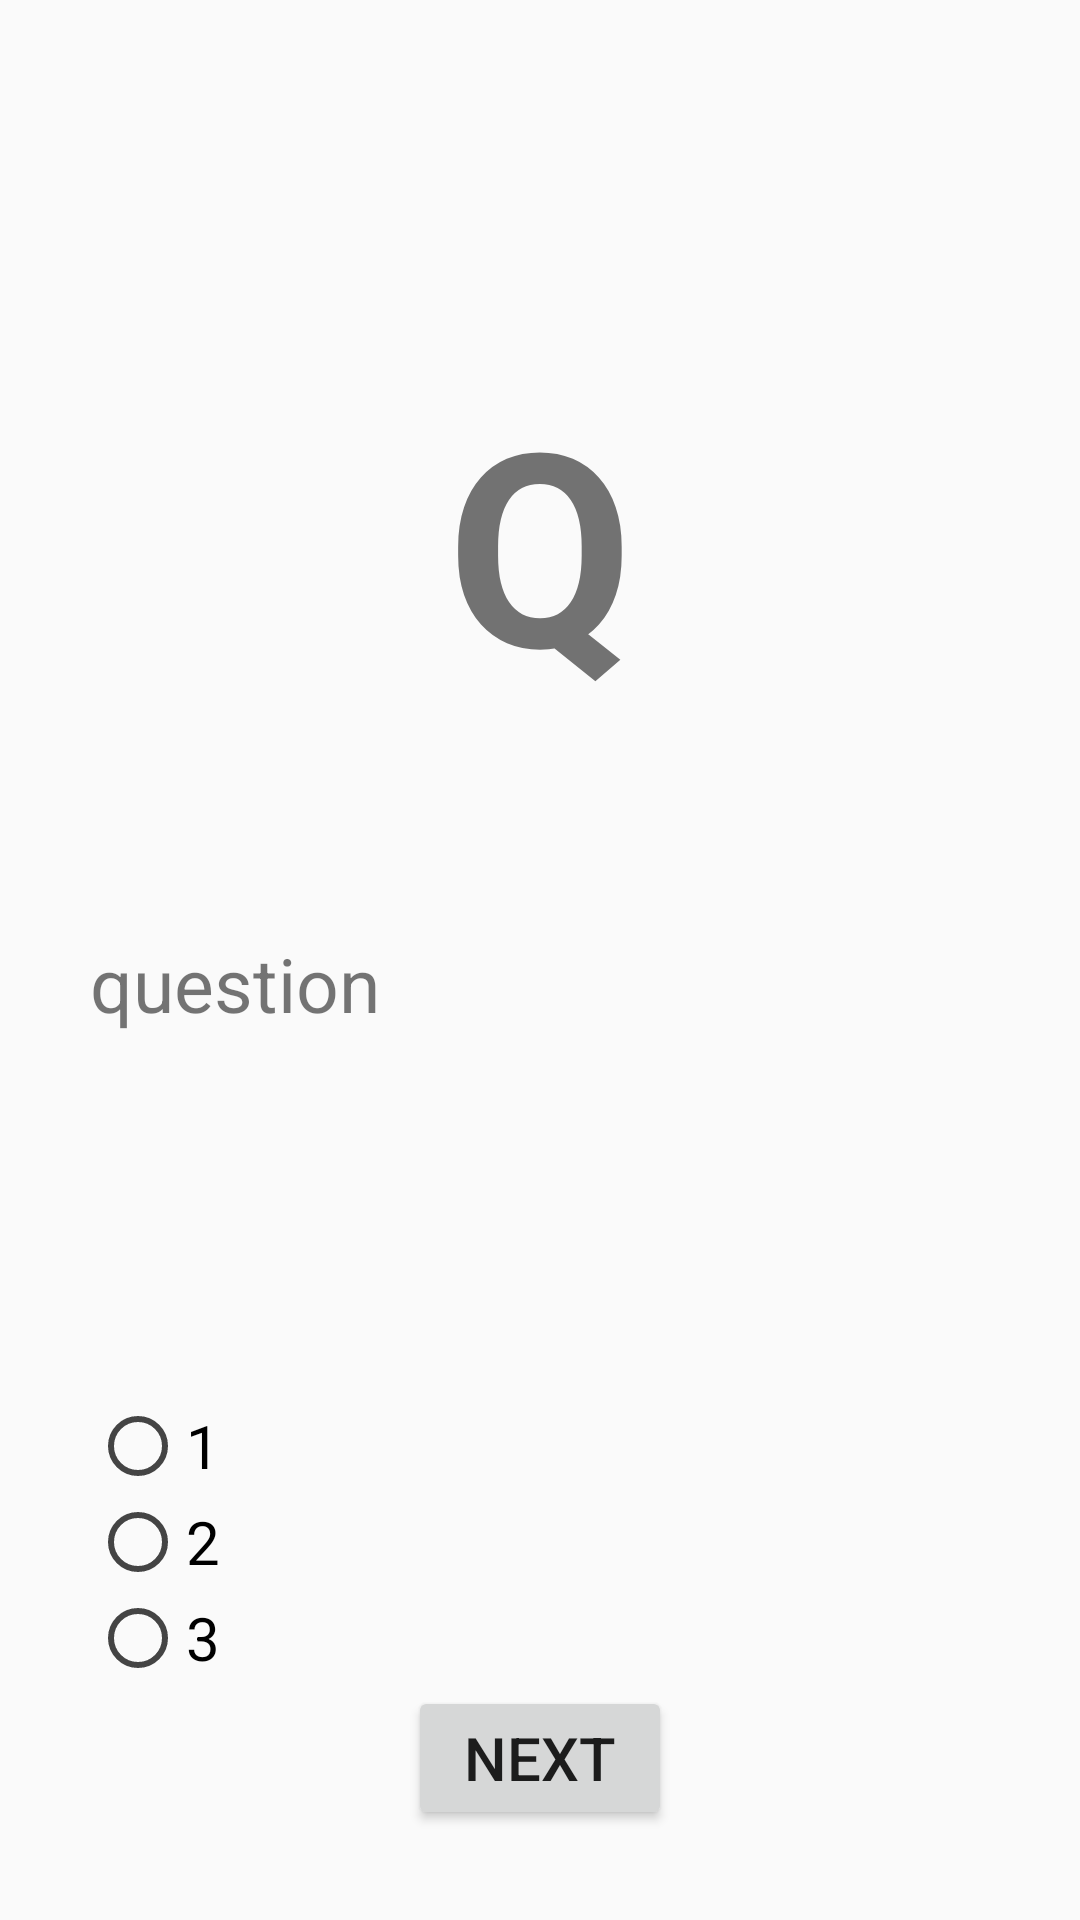

Produce the Android XML layout that renders to this screen, including the resource entries it uses.
<!-- AndroidManifest.xml: application theme AppTheme -->
<!-- res/layout/activity_q.xml -->
<?xml version="1.0" encoding="utf-8"?>
<LinearLayout xmlns:android="http://schemas.android.com/apk/res/android"
    xmlns:app="http://schemas.android.com/apk/res-auto"
    xmlns:tools="http://schemas.android.com/tools"
    android:layout_width="match_parent"
    android:layout_height="match_parent"
    android:orientation="vertical"
    android:padding="30dp"
    tools:context="com.example.student.qnatest.q1">

    <include
        android:id="@+id/all_layout"
        layout="@layout/all_layout"
        android:layout_width="wrap_content"
        android:layout_height="wrap_content" />
</LinearLayout>
<!-- res/layout/all_layout.xml (included above) -->
<?xml version="1.0" encoding="utf-8"?>
<merge xmlns:android="http://schemas.android.com/apk/res/android"
    xmlns:tools="http://schemas.android.com/tools"
    android:layout_width="match_parent"
    android:layout_height="match_parent">
    
    <TextView
        android:id="@+id/no"
        style="@style/title"
        android:text="Q" />
    <TextView
        android:id="@+id/q"
        style="@style/question"
        android:text="question"/>
    <RadioGroup
        android:id="@+id/group"
        android:layout_width="match_parent"
        android:layout_height="wrap_content">
        <RadioButton
            android:id="@+id/r1"
            style="@style/radio"
            tools:text="1"
            android:tag=""
            android:onClick="click"/>
        <RadioButton
            android:id="@+id/r2"
            style="@style/radio"
            tools:text="2"
            android:tag=""
            android:onClick="click"/>
        <RadioButton
            android:id="@+id/r3"
            style="@style/radio"
            tools:text="3"
            android:tag=""
            android:onClick="click"/>

    </RadioGroup>
    <Button
    android:id="@+id/next"
    style="@style/button"
    android:text="Next"
    android:onClick="next" />

</merge>
<!-- resources referenced by this layout -->
<resources>
  <style name="button">
              <item name="android:layout_width">wrap_content</item>
              <item name="android:layout_height">wrap_content</item>
              <item name="android:layout_gravity">center_horizontal</item>
              <item name="android:textSize">20sp</item>
          </style>
  <style name="question">
              <item name="android:layout_width">match_parent</item>
              <item name="android:layout_height">wrap_content</item>
              <item name="android:layout_weight">1</item>
              <item name="android:textSize">25sp</item>
              <item name="android:layout_marginTop">10dp</item>
          </style>
  <style name="radio">
              <item name="android:layout_width">wrap_content</item>
              <item name="android:layout_height">wrap_content</item>
              <item name="android:textSize">20sp</item>
              <item name="android:buttonTint">#444444</item>
          </style>
  <style name="title">
              <item name="android:layout_width">match_parent</item>
              <item name="android:layout_height">wrap_content</item>
              <item name="android:layout_weight">1</item>
              <item name="android:gravity">center</item>
              <item name="android:textSize">90sp</item>
              <item name="android:textStyle">bold</item>
              <item name="android:layout_marginTop">30dp</item>
          </style>
  <style name="AppTheme" parent="Theme.AppCompat.Light.DarkActionBar">
          
          <item name="colorPrimary">@color/colorPrimary</item>
          <item name="colorPrimaryDark">@color/colorPrimaryDark</item>
          <item name="colorAccent">@color/colorAccent</item>
      </style>
  <!-- not gathered from this repository: default colours our renderer supplied (Android Studio template values) -->
  <color name="colorPrimary">#FF6200EE</color>
  <color name="colorPrimaryDark">#FF3700B3</color>
  <color name="colorAccent">#FF03DAC5</color>
</resources>
